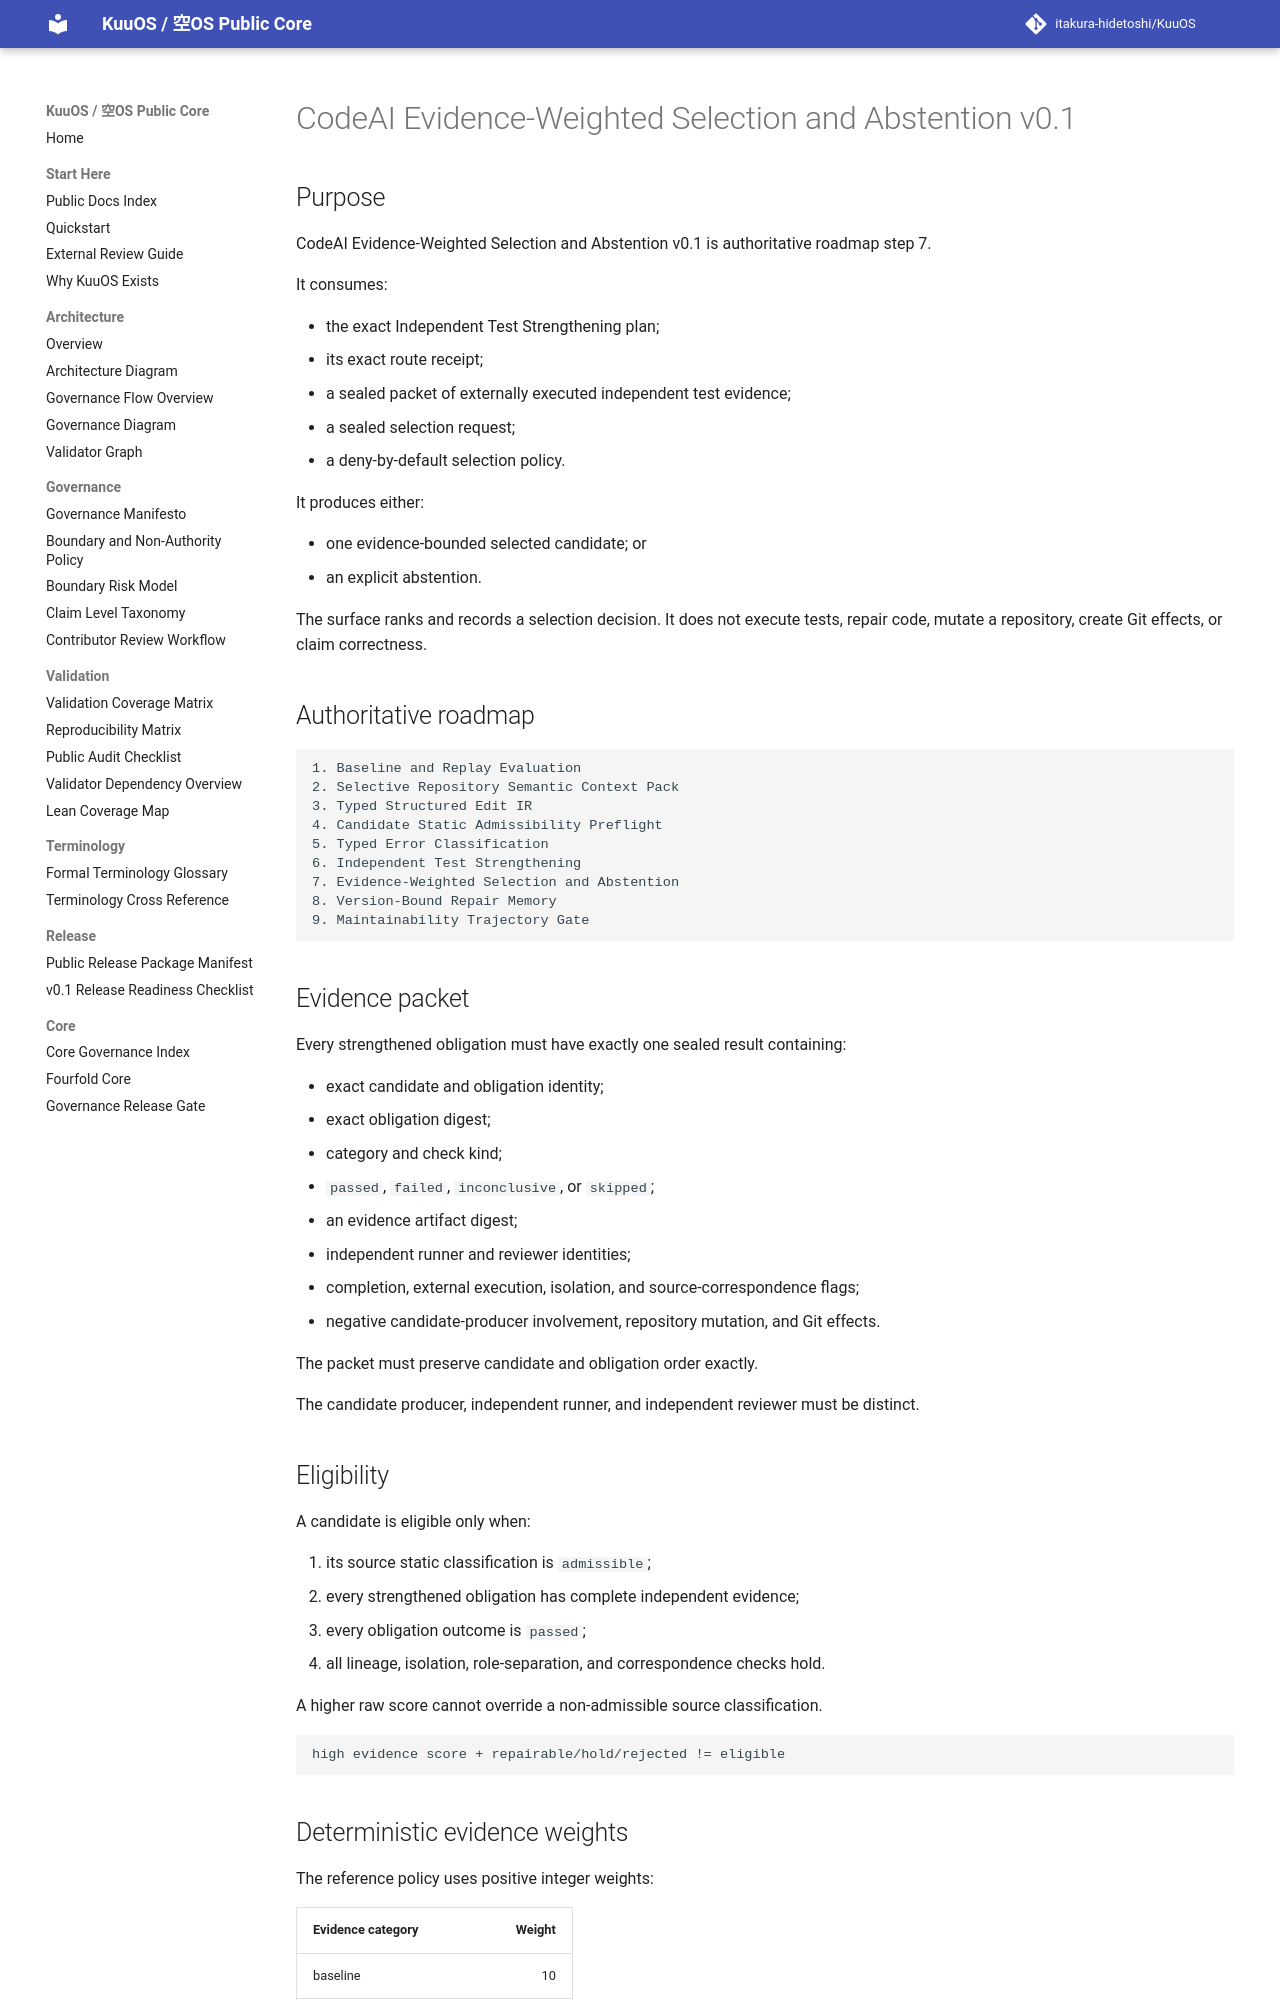

repository: itakura-hidetoshi/KuuOS · page: KUUOS_CODEAI_EVIDENCE_WEIGHTED_SELECTION_ABSTENTION_v0_1/index.html · generator: mkdocs

# CodeAI Evidence-Weighted Selection and Abstention v0.1

## Purpose

CodeAI Evidence-Weighted Selection and Abstention v0.1 is authoritative roadmap step 7.

It consumes:

- the exact Independent Test Strengthening plan;
- its exact route receipt;
- a sealed packet of externally executed independent test evidence;
- a sealed selection request;
- a deny-by-default selection policy.

It produces either:

- one evidence-bounded selected candidate; or
- an explicit abstention.

The surface ranks and records a selection decision. It does not execute tests, repair code, mutate a repository, create Git effects, or claim correctness.

## Authoritative roadmap

```text
1. Baseline and Replay Evaluation
2. Selective Repository Semantic Context Pack
3. Typed Structured Edit IR
4. Candidate Static Admissibility Preflight
5. Typed Error Classification
6. Independent Test Strengthening
7. Evidence-Weighted Selection and Abstention
8. Version-Bound Repair Memory
9. Maintainability Trajectory Gate
```

## Evidence packet

Every strengthened obligation must have exactly one sealed result containing:

- exact candidate and obligation identity;
- exact obligation digest;
- category and check kind;
- `passed`, `failed`, `inconclusive`, or `skipped`;
- an evidence artifact digest;
- independent runner and reviewer identities;
- completion, external execution, isolation, and source-correspondence flags;
- negative candidate-producer involvement, repository mutation, and Git effects.

The packet must preserve candidate and obligation order exactly.

The candidate producer, independent runner, and independent reviewer must be distinct.

## Eligibility

A candidate is eligible only when:

1. its source static classification is `admissible`;
2. every strengthened obligation has complete independent evidence;
3. every obligation outcome is `passed`;
4. all lineage, isolation, role-separation, and correspondence checks hold.

A higher raw score cannot override a non-admissible source classification.

```text
high evidence score + repairable/hold/rejected != eligible
```
